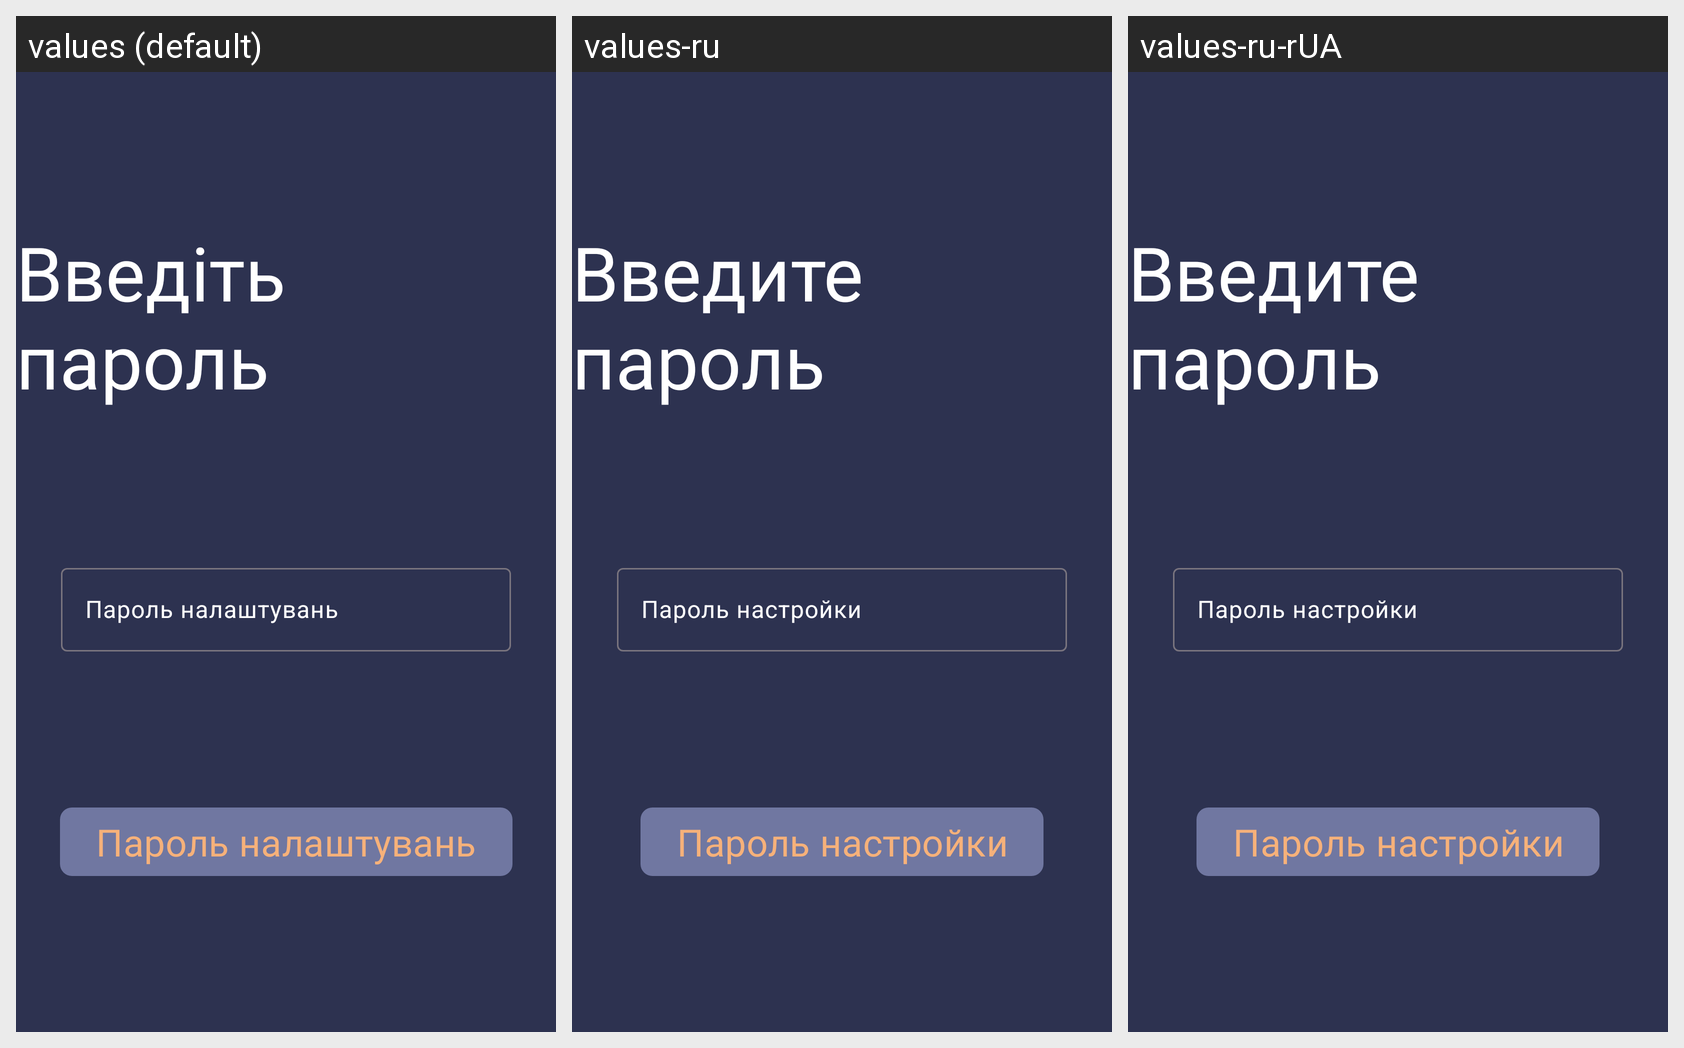

Here is an Android app screen in its default locale and in the app's own translations. Write out the translated-string differences for the strings that appear on this screen.
Android screen res/layout/activity_pass.xml rendered under 3 locales, left to right: values (default), values-ru, values-ru-rUA. Device: Nexus 5 (rendered at 1080×1920; each locale shown at half size, 540×960, under a caption strip naming it); theme Theme.PriceList.
Strings drawn on this screen, with the default value and each locale's value (text and hints the layout hard-codes, and strings that could not be matched under every locale, appear in the picture but are not listed):

enterPassText
  values: Введіть пароль
  values-ru: Введите пароль
  values-ru-rUA: Введите пароль

passPrefText
  values: Пароль налаштувань
  values-ru: Пароль настройки
  values-ru-rUA: Пароль настройки
